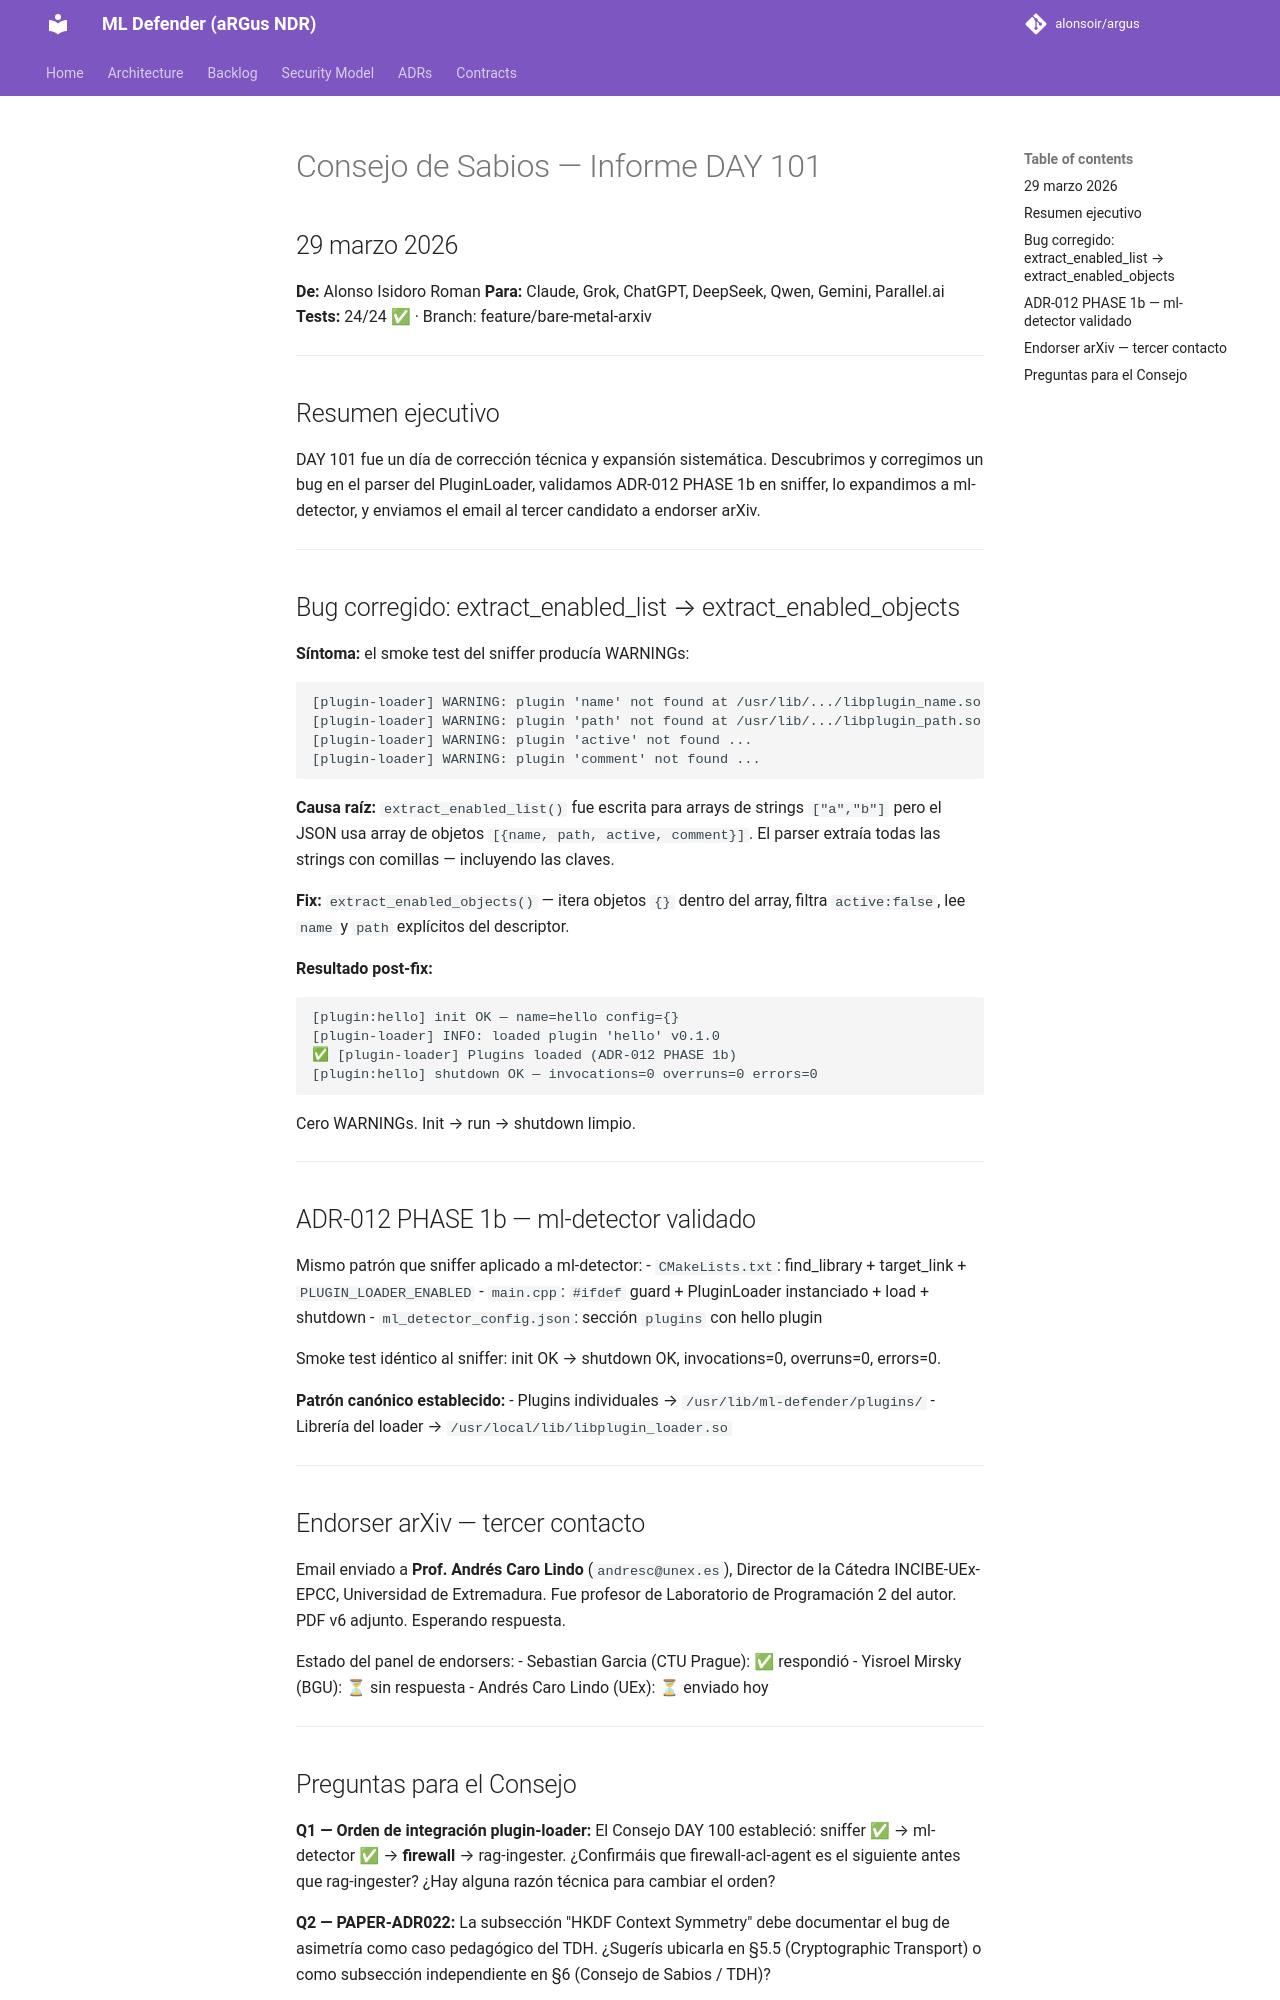

repository: alonsoir/argus · page: council/Consejo de Sabios — Informe DAY 101/index.html · generator: mkdocs

# Consejo de Sabios — Informe DAY 101
## 29 marzo 2026

**De:** Alonso Isidoro Roman
**Para:** Claude, Grok, ChatGPT, DeepSeek, Qwen, Gemini, Parallel.ai
**Tests:** 24/24 ✅ · Branch: feature/bare-metal-arxiv

---

## Resumen ejecutivo

DAY 101 fue un día de corrección técnica y expansión sistemática.
Descubrimos y corregimos un bug en el parser del PluginLoader,
validamos ADR-012 PHASE 1b en sniffer, lo expandimos a ml-detector,
y enviamos el email al tercer candidato a endorser arXiv.

---

## Bug corregido: extract_enabled_list → extract_enabled_objects

**Síntoma:** el smoke test del sniffer producía WARNINGs:
```
[plugin-loader] WARNING: plugin 'name' not found at /usr/lib/.../libplugin_name.so
[plugin-loader] WARNING: plugin 'path' not found at /usr/lib/.../libplugin_path.so
[plugin-loader] WARNING: plugin 'active' not found ...
[plugin-loader] WARNING: plugin 'comment' not found ...
```

**Causa raíz:** `extract_enabled_list()` fue escrita para arrays de strings `["a","b"]`
pero el JSON usa array de objetos `[{name, path, active, comment}]`.
El parser extraía todas las strings con comillas — incluyendo las claves.

**Fix:** `extract_enabled_objects()` — itera objetos `{}` dentro del array,
filtra `active:false`, lee `name` y `path` explícitos del descriptor.

**Resultado post-fix:**
```
[plugin:hello] init OK — name=hello config={}
[plugin-loader] INFO: loaded plugin 'hello' v0.1.0
✅ [plugin-loader] Plugins loaded (ADR-012 PHASE 1b)
[plugin:hello] shutdown OK — invocations=0 overruns=0 errors=0
```
Cero WARNINGs. Init → run → shutdown limpio.

---

## ADR-012 PHASE 1b — ml-detector validado

Mismo patrón que sniffer aplicado a ml-detector:
- `CMakeLists.txt`: find_library + target_link + `PLUGIN_LOADER_ENABLED`
- `main.cpp`: `#ifdef` guard + PluginLoader instanciado + load + shutdown
- `ml_detector_config.json`: sección `plugins` con hello plugin

Smoke test idéntico al sniffer: init OK → shutdown OK, invocations=0, overruns=0, errors=0.

**Patrón canónico establecido:**
- Plugins individuales → `/usr/lib/ml-defender/plugins/`
- Librería del loader → `/usr/local/lib/libplugin_loader.so`

---

## Endorser arXiv — tercer contacto

Email enviado a **Prof. Andrés Caro Lindo** (`andresc@unex.es`),
Director de la Cátedra INCIBE-UEx-EPCC, Universidad de Extremadura.
Fue profesor de Laboratorio de Programación 2 del autor.
PDF v6 adjunto. Esperando respuesta.

Estado del panel de endorsers:
- Sebastian Garcia (CTU Prague): ✅ respondió
- Yisroel Mirsky (BGU): ⏳ sin respuesta
- Andrés Caro Lindo (UEx): ⏳ enviado hoy

---
